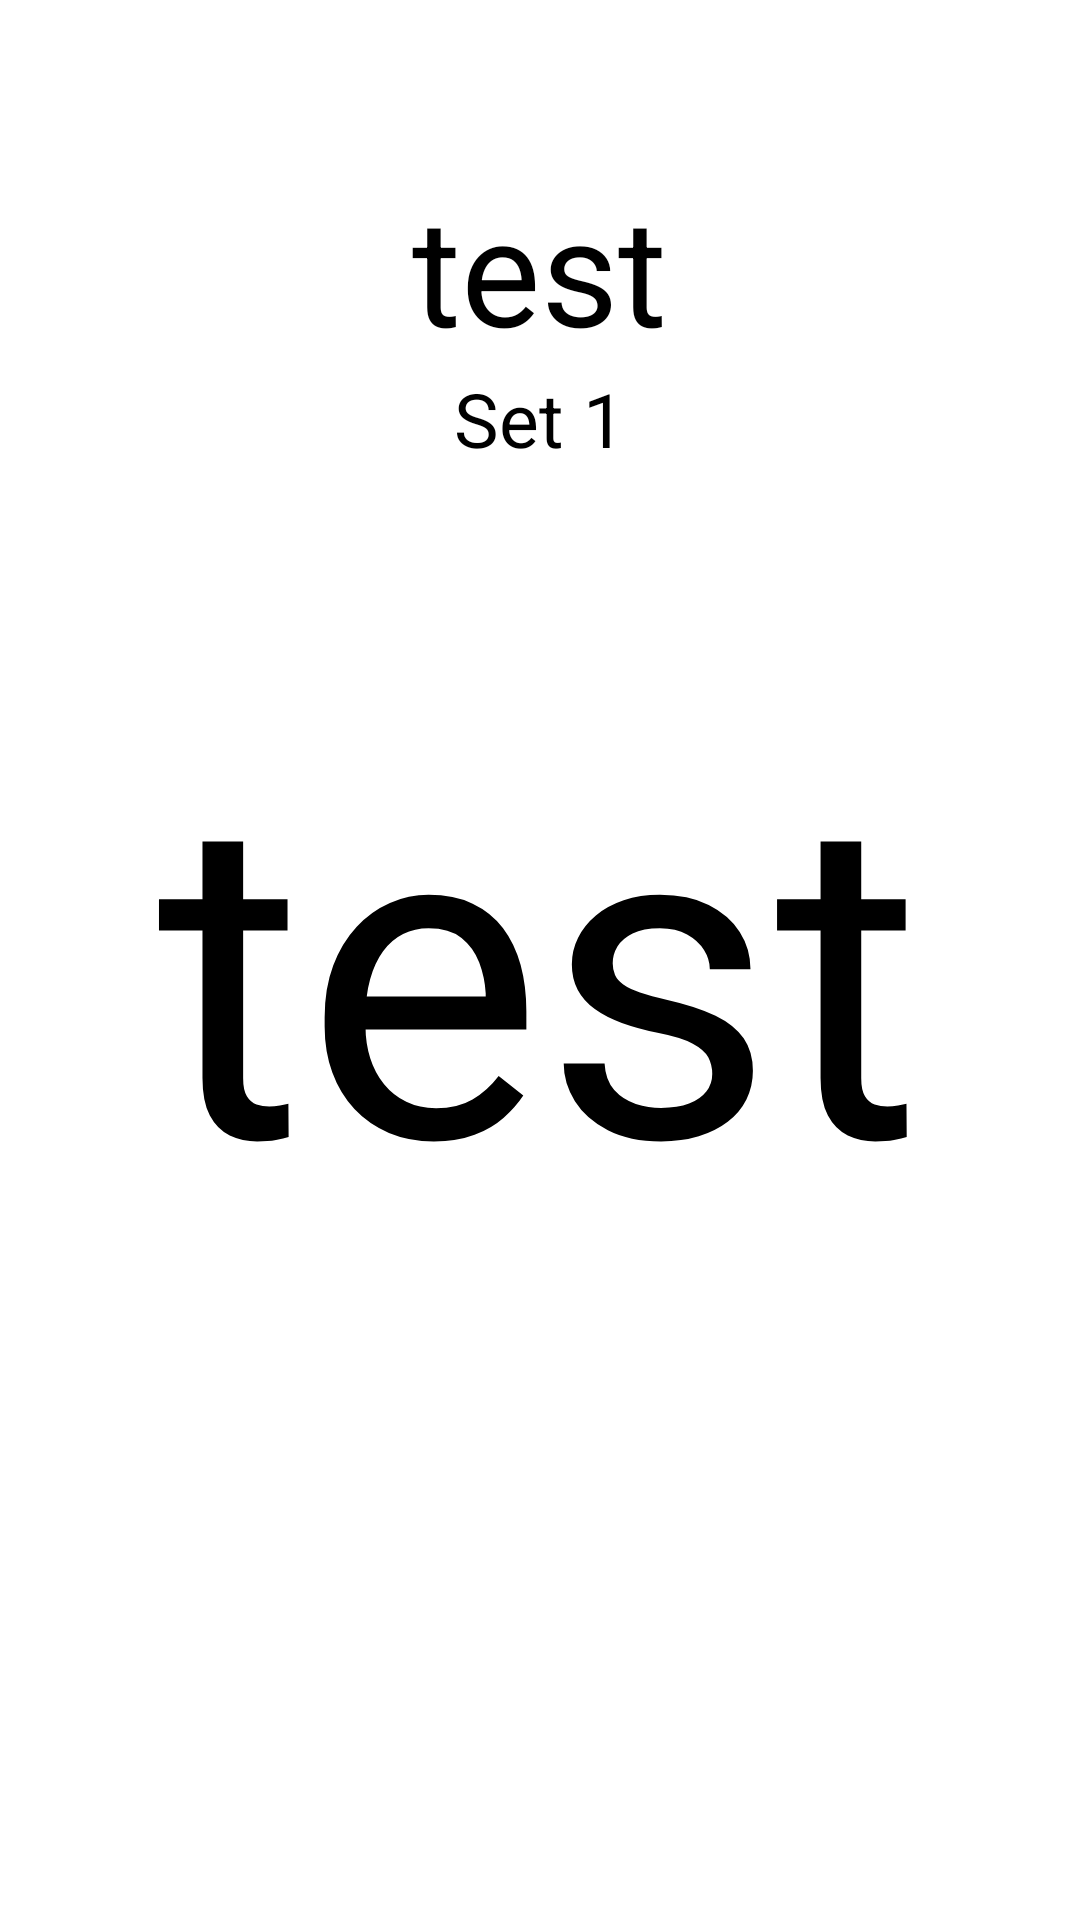

Here is an Android app screen rendered from its layout file. Give the layout XML and the strings, colors and styles it references.
<!-- AndroidManifest.xml: application theme AppTheme -->
<!-- res/layout/fragment_timer.xml -->
<RelativeLayout xmlns:android="http://schemas.android.com/apk/res/android"
    xmlns:tools="http://schemas.android.com/tools" android:layout_width="match_parent"
    android:layout_height="match_parent" android:paddingLeft="@dimen/activity_horizontal_margin"
    android:paddingRight="@dimen/activity_horizontal_margin"
    android:paddingTop="@dimen/activity_vertical_margin"
    android:paddingBottom="@dimen/activity_vertical_margin">
    

    <TextView android:id="@+id/timerText"
        android:textSize="150sp"
        android:text="test"
        android:layout_width="wrap_content"
        android:layout_height="wrap_content"
        android:layout_centerInParent="true"
        android:elevation="5dp"/>

    <TextView
        android:layout_width="wrap_content"
        android:layout_height="wrap_content"
        android:textSize="50sp"
        android:text="test"
        android:id="@+id/intervalText"
        android:layout_alignParentTop="true"
        android:layout_centerHorizontal="true"
        android:layout_marginTop="56dp" />

    <TextView
        android:layout_width="wrap_content"
        android:layout_height="wrap_content"
        android:textSize="25sp"
        android:text="Set 1"
        android:id="@+id/setText"
        android:layout_below="@+id/intervalText"
        android:layout_centerHorizontal="true" />

</RelativeLayout>
<!-- resources referenced by this layout -->
<resources>
  <style name="AppTheme" parent="android:ThemeOverlay.Material.Dark.ActionBar">
          
          
          
          <item name="android:colorPrimary">@color/primary</item>
          
          <item name="android:colorPrimaryDark">@color/primary_dark</item>
          
  
      </style>
  <item name="primary" type="color">#8bc34a</item>
  <item name="primary_dark" type="color">#689f38</item>
</resources>
